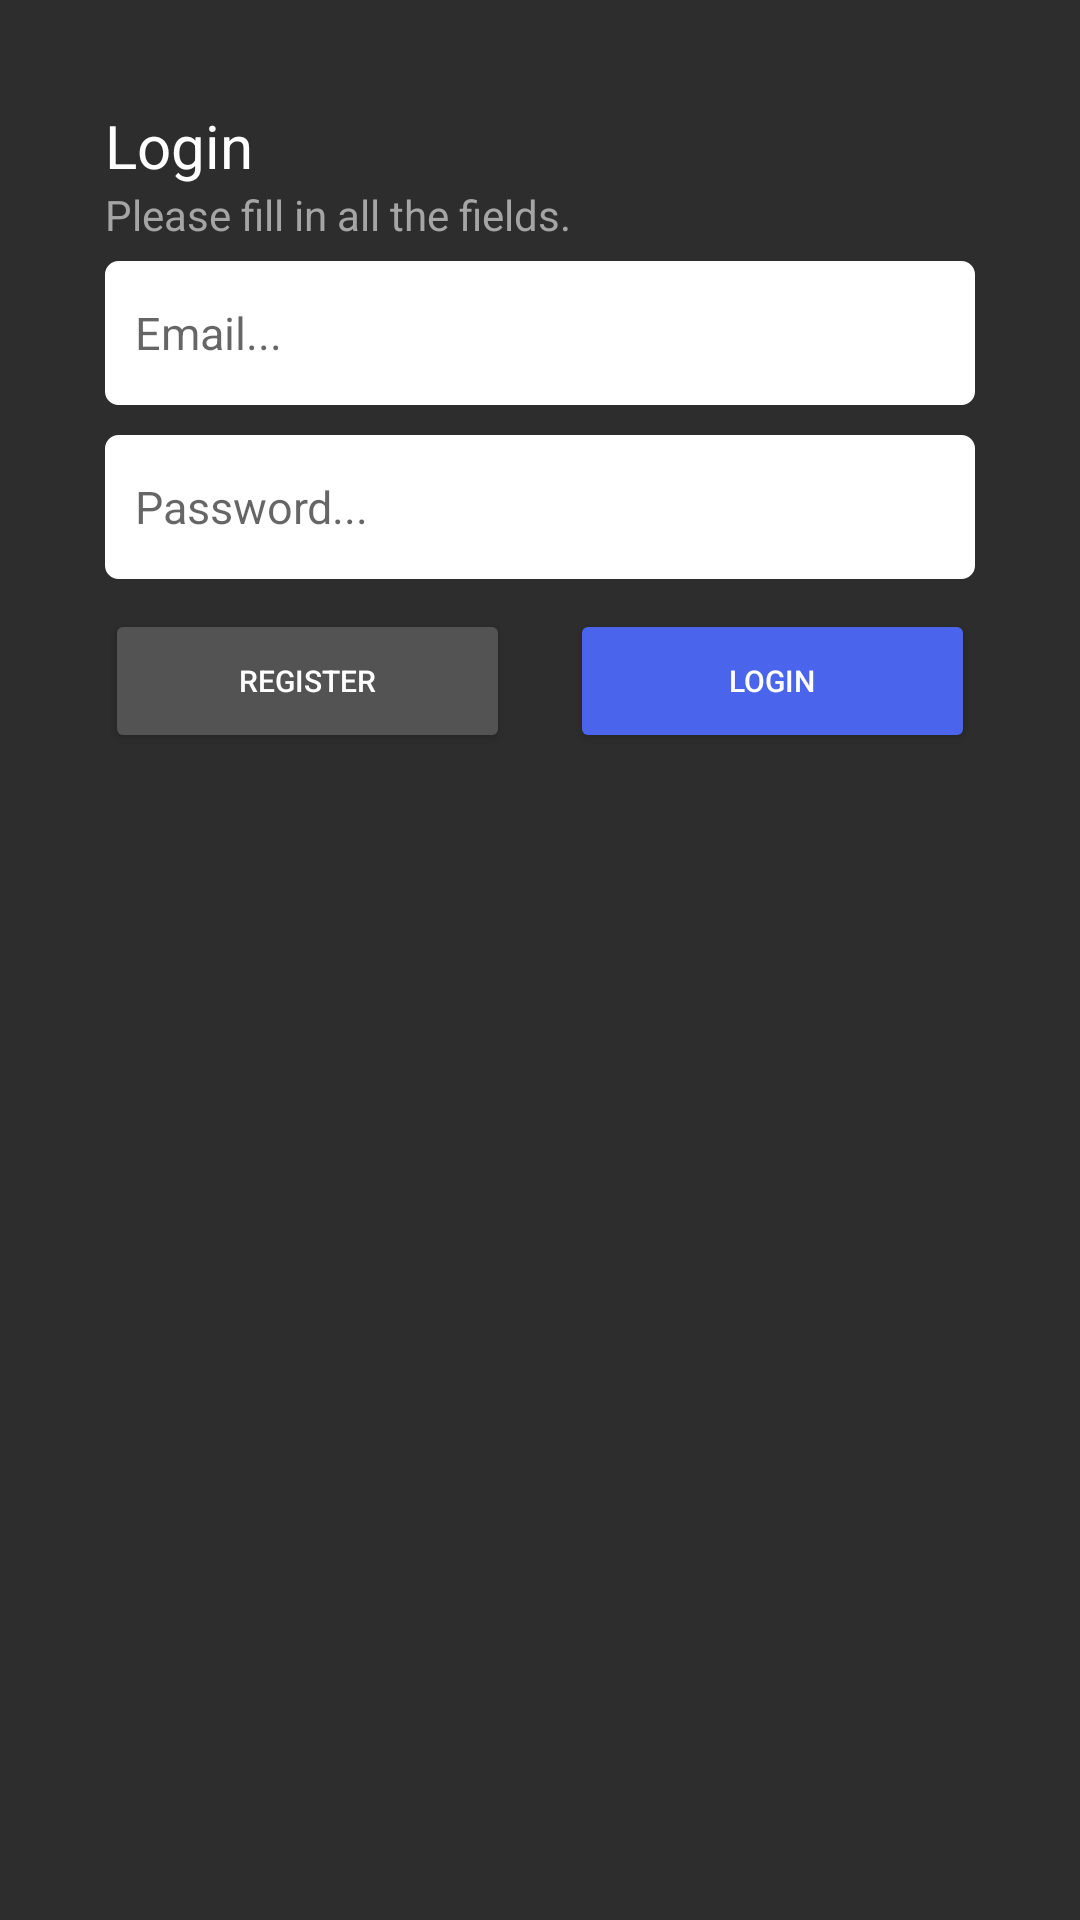

Produce the Android XML layout that renders to this screen, including the resource entries it uses.
<!-- AndroidManifest.xml: application theme LeagueBuddy -->
<!-- res/layout/fragment_login.xml -->
<?xml version="1.0" encoding="utf-8"?>
<FrameLayout xmlns:android="http://schemas.android.com/apk/res/android"
    xmlns:tools="http://schemas.android.com/tools"
    android:layout_width="match_parent"
    android:layout_height="wrap_content"
    xmlns:app="http://schemas.android.com/apk/res-auto"
    tools:context=".fragments.session.RegisterFragment"
    android:background="@color/background">

    <androidx.constraintlayout.widget.ConstraintLayout
        android:layout_width="match_parent"
        android:layout_height="match_parent">

        <LinearLayout
            android:id="@+id/linearLayout2"
            android:layout_width="match_parent"
            android:layout_height="wrap_content"
            android:orientation="vertical"
            android:paddingStart="35dp"
            android:paddingTop="35dp"
            android:paddingEnd="35dp"

            app:layout_constraintEnd_toEndOf="parent"
            app:layout_constraintStart_toStartOf="parent"
            app:layout_constraintTop_toTopOf="parent">

            <TextView
                android:id="@+id/tvRegisterTitle"
                android:layout_width="wrap_content"
                android:layout_height="wrap_content"
                android:layout_weight="0"
                android:text="@string/login"
                android:textSize="20sp"
                android:typeface="normal" />

            <TextView
                android:id="@+id/tvRegistersubTitle"
                android:textColor="#a5a5a5"
                android:layout_width="match_parent"
                android:layout_height="wrap_content"
                android:layout_weight="0"
                android:paddingBottom="6dp"
                android:text="@string/please_fill_in_all_the_fields" />

            <EditText
                android:id="@+id/etEmail"
                style="@style/inputField"
                android:layout_width="match_parent"
                android:layout_height="wrap_content"
                android:layout_weight="0"
                android:ems="10"
                android:hint="@string/email" />

            <EditText
                android:id="@+id/etPassword"
                style="@style/inputField"
                android:layout_width="match_parent"
                android:layout_height="wrap_content"
                android:layout_weight="0"
                android:ems="10"
                android:inputType="textPassword"
                android:hint="@string/password" />

        </LinearLayout>

        <LinearLayout
            android:id="@+id/llButtons"
            android:layout_width="match_parent"
            android:layout_height="wrap_content"
            android:layout_weight="0"
            android:orientation="horizontal"
            android:paddingStart="35dp"
            android:paddingEnd="35dp"
            app:layout_constraintEnd_toEndOf="parent"
            app:layout_constraintStart_toStartOf="parent"
            app:layout_constraintTop_toBottomOf="@+id/linearLayout2">

            <Button
                android:id="@+id/btnRegister"
                style="@style/buttonStyleGrey"
                android:layout_width="wrap_content"
                android:layout_height="wrap_content"
                android:layout_marginEnd="10dp"
                android:layout_weight="1"
                android:text="@string/register" />

            <Button
                android:id="@+id/btnLogin"
                style="@style/buttonStyleBlue"
                android:layout_width="wrap_content"
                android:layout_height="wrap_content"
                android:layout_marginStart="10dp"
                android:layout_weight="1"
                android:text="@string/login" />
        </LinearLayout>

    </androidx.constraintlayout.widget.ConstraintLayout>

</FrameLayout>
<!-- resources referenced by this layout -->
<resources>
  <color name="background">#2d2d2d</color>
  <string name="email">Email...</string>
  <string name="login">Login</string>
  <string name="password">Password...</string>
  <string name="please_fill_in_all_the_fields">Please fill in all the fields.</string>
  <string name="register">Register</string>
  <style name="buttonStyleBlue">
          <item name="android:backgroundTint">@color/blueAccent</item>
          <item name="android:textColor">@color/white</item>
          <item name="android:textSize">10sp</item>
      </style>
  <style name="buttonStyleGrey">
          <item name="android:backgroundTint">@color/greyAccent</item>
          <item name="android:textColor">@color/white</item>
          <item name="android:textSize">10sp</item>
      </style>
  <style name="inputField">
          <item name="android:background">@drawable/inputfield</item>
          <item name="android:backgroundTint">@color/white</item>
          <item name="android:paddingLeft">10dp</item>
          <item name="android:textColor">@color/greyAccent</item>
          <item name="android:textSize">15sp</item>
          <item name="android:minHeight">48dp</item>
          <item name="android:layout_marginBottom">10dp</item>
          <item name="android:maxLines">1</item>
      </style>
  <style name="LeagueBuddy" parent="Theme.AppCompat.DayNight.DarkActionBar">
          <item name="colorPrimary">@color/background</item>
          <item name="colorPrimaryVariant">@color/blueAccent</item>
          <item name="colorPrimaryDark">@color/background</item>
          <item name="android:textColor">@color/white</item>
          <item name="colorOnPrimary">@color/background</item>
          <item name="android:statusBarColor">@color/background</item>
      </style>
  <color name="blueAccent">#4A65EC</color>
  <color name="white">#FFFFFFFF</color>
  <color name="greyAccent">#535353</color>
  <!-- drawable inputfield (drawable) -->
  <?xml version="1.0" encoding="utf-8"?>
  <selector xmlns:android="http://schemas.android.com/apk/res/android">
      <item>
          <shape android:shape="rectangle">
  
              <padding
                  android:paddingLeft="34dp"
                  android:paddingRight="34.4dp"
                  android:paddingTop="16dp"
                  android:paddingBottom="16dp"
                  />
              <solid
                  android:color="@color/white"
                  />
              <stroke
                  android:color="@color/white"
                  android:width="1dp"
                  />
              <corners android:radius="4dip"/>
          </shape>
      </item>
  </selector>
</resources>
